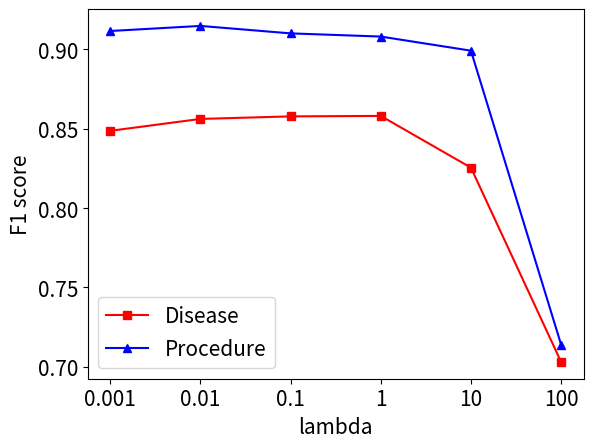

Write the Python code that produced this figure.
import pylab as pl

x1 = [1, 2, 3, 4, 5, 6]# Make x, y arrays for each graph
x = [0.001, 0.01, 0.1, 1, 10, 100]# Make x, y arrays for each graph
y1 = [0.8487, 0.8562, 0.8578, 0.8581, 0.8255, 0.7031]
x2 = x1
y2 = [0.9116, 0.9148, 0.9101, 0.9081, 0.8992, 0.7140]

import matplotlib.pyplot as plt

ax = plt.subplot(111, xlabel='lambda', ylabel='F1 score')
for item in ([ax.title, ax.xaxis.label, ax.yaxis.label] + ax.get_xticklabels() + ax.get_yticklabels()):
 item.set_fontsize(15)

plot1, = ax.plot(x1, y1, 'rs-', label='Disease')# use pylab to plot x and y : Give your plots names
plot2, = ax.plot(x2, y2, 'b^-', label='Procedure')

# pl.title('MTL performance with different lambda of constraints')# give plot a title
pl.xticks(x1, x, rotation=0)

pl.legend(handles=[plot1, plot2],  numpoints=1, fontsize=15)# make legend
pl.show()# show the plot on the screen
